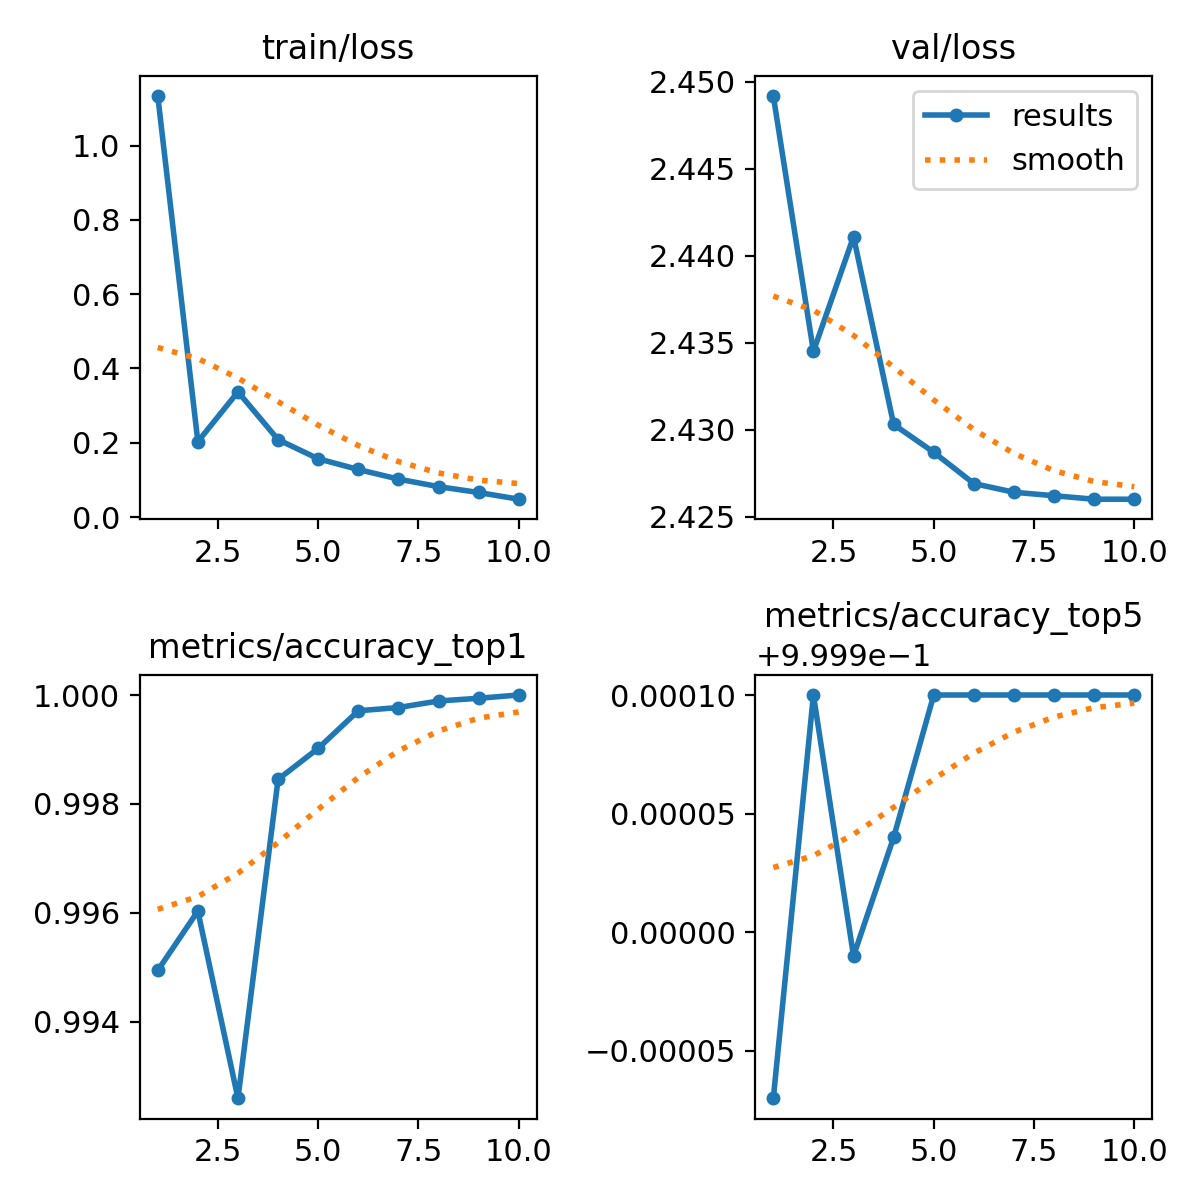

The file beside this chart, header and first rows:
epoch, train/loss, metrics/accuracy_top1, metrics/accuracy_top5, val/loss, lr/pg0, lr/pg1, lr/pg2
1, 1.134, 0.9949, 0.9998, 2.449, 0.004113, 0.004113, 0.004113
2, 0.2031, 0.996, 1, 2.434, 0.00741, 0.00741, 0.00741
3, 0.3371, 0.9926, 0.9999, 2.441, 0.008013, 0.008013, 0.008013
4, 0.2086, 0.9984, 0.9999, 2.43, 0.00702, 0.00702, 0.00702
5, 0.157, 0.999, 1, 2.429, 0.006026, 0.006026, 0.006026
6, 0.1282, 0.9997, 1, 2.427, 0.005033, 0.005033, 0.005033
7, 0.1023, 0.9998, 1, 2.426, 0.004039, 0.004039, 0.004039
8, 0.082, 0.9999, 1, 2.426, 0.003046, 0.003046, 0.003046
9, 0.06625, 0.9999, 1, 2.426, 0.002052, 0.002052, 0.002052
10, 0.04816, 1, 1, 2.426, 0.001059, 0.001059, 0.001059
